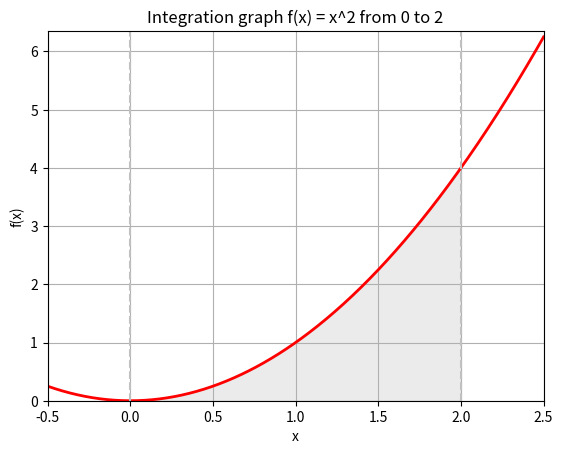

Write Python code to recreate this figure.
import numpy as np
import scipy.integrate as sci
import matplotlib.pyplot as plt


def f(x):
    return x**2


a = 0
b = 2


def mc_integral(a, b, num_samples=10000):
    x = np.random.uniform(a, b, num_samples)
    y = np.random.uniform(0, f(b), num_samples)

    points_under_curve = np.sum(y <= f(x))
    area_ratio = points_under_curve / num_samples

    total_area = (b - a) * f(b)
    return total_area * area_ratio


if __name__ == "__main__":
    numerical_integral, numerical_error = sci.quad(f, a, b)
    print(f"Numerical integral: {numerical_integral} with error {numerical_error}")

    num_samples = [100, 1000, 10000, 100000, 1000000]
    for sample in num_samples:
        mc_result = mc_integral(a, b, num_samples=sample)
        print(f"Monte Carlo integral ({sample} points): {mc_result}")

    x = np.linspace(-0.5, 2.5, 400)
    y = f(x)

    fig, ax = plt.subplots()

    ax.plot(x, y, "r", linewidth=2)

    ix = np.linspace(a, b)
    iy = f(ix)
    ax.fill_between(ix, iy, color="silver", alpha=0.3)

    ax.set_xlim([x[0], x[-1]])
    ax.set_ylim([0, max(y) + 0.1])
    ax.set_xlabel("x")
    ax.set_ylabel("f(x)")

    ax.axvline(x=a, color="silver", linestyle="--")
    ax.axvline(x=b, color="silver", linestyle="--")
    ax.set_title("Integration graph f(x) = x^2 from " + str(a) + " to " + str(b))
    plt.grid()
    plt.show()